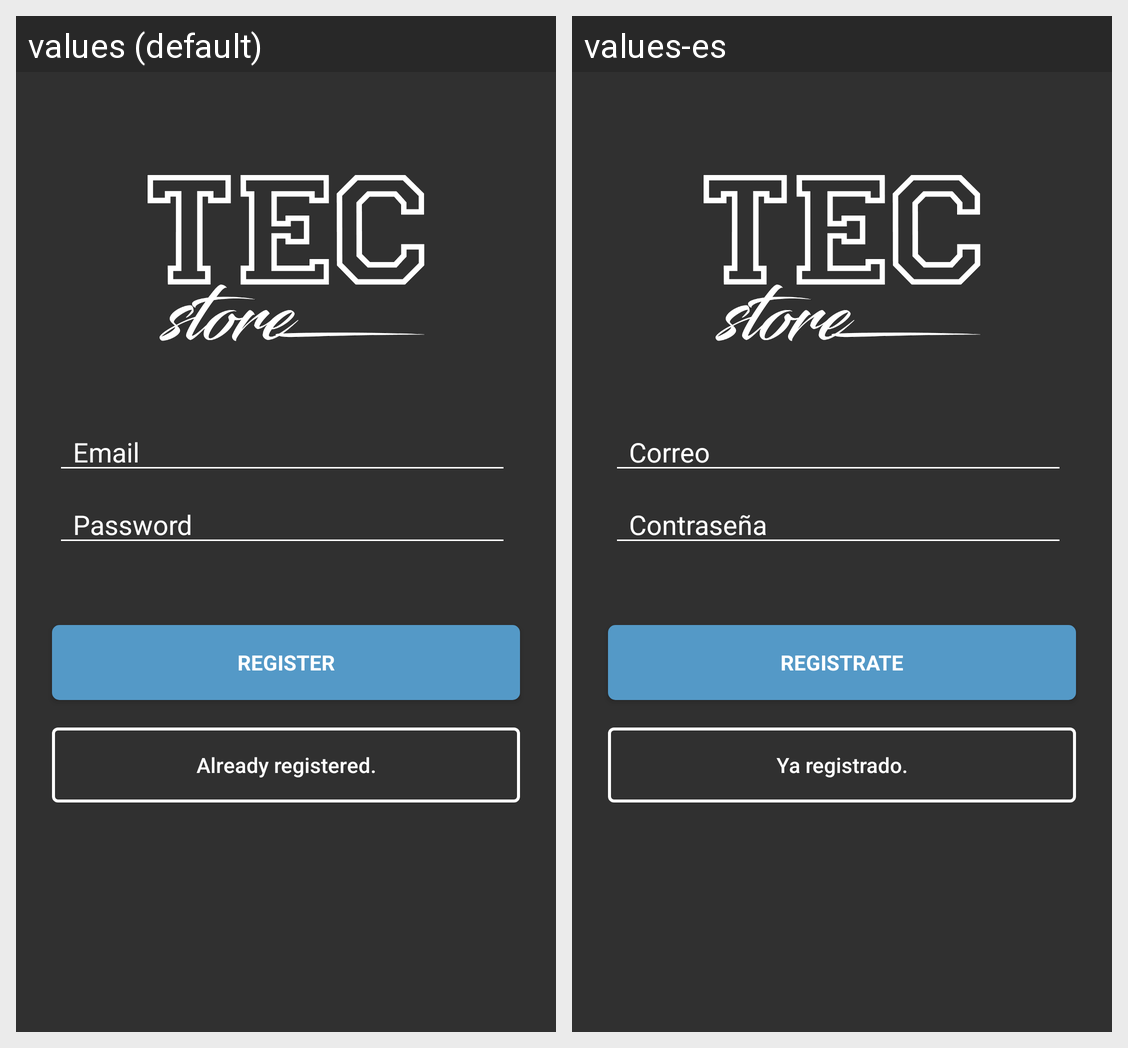

The same Android screen rendered under two of its app's locales, left to right. List the strings drawn on it with the default value and each locale's translation.
Android screen res/layout/activity_register.xml rendered under 2 locales, left to right: values (default), values-es. Device: Nexus 5 (rendered at 1080×1920; each locale shown at half size, 540×960, under a caption strip naming it); theme AppTheme.
Strings drawn on this screen, with the default value and each locale's value (text and hints the layout hard-codes, and strings that could not be matched under every locale, appear in the picture but are not listed):

hint_email
  values: Email
  values-es: Correo

hint_password
  values: Password
  values-es: Contraseña

Register_text
  values: REGISTER
  values-es: REGISTRATE

btn_link_to_login
  values: Already registered.
  values-es: Ya registrado.
